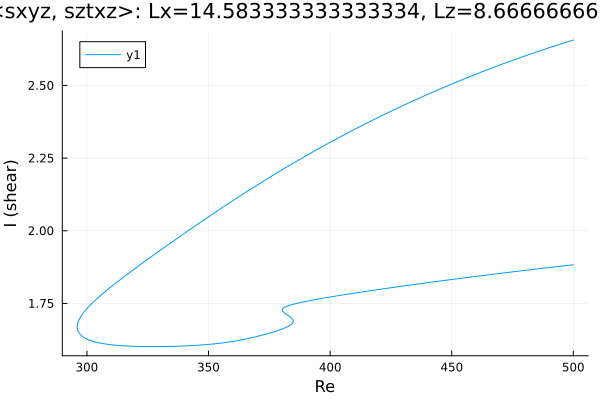

The data file committed next to this chart (first rows):
Re, shear
500.0, 2.656
498.6, 2.653
497.2, 2.649
495.8, 2.645
494.4, 2.641
493, 2.638
491.5, 2.634
490.1, 2.63
488.7, 2.626
487.3, 2.622
485.9, 2.618
484.5, 2.614
483.1, 2.61
481.6, 2.606
480.2, 2.602
478.8, 2.598
477.4, 2.593
476, 2.589
474.6, 2.585
473.2, 2.581
471.7, 2.576
470.3, 2.572
468.9, 2.568
467.5, 2.563
466.1, 2.559
464.7, 2.554
463.3, 2.549
461.8, 2.545
460.8, 2.542
459.4, 2.537
458, 2.532
456.6, 2.527
455.2, 2.523
453.7, 2.518
452.3, 2.513
450.9, 2.508
449.5, 2.503
448.1, 2.498
446.7, 2.493
445.3, 2.488
443.8, 2.483
442.4, 2.478
441, 2.473
439.6, 2.467
438.2, 2.462
436.8, 2.457
435.4, 2.452
433.9, 2.446
432.5, 2.441
431.1, 2.435
429.7, 2.43
428.3, 2.424
426.9, 2.419
425.5, 2.413
424, 2.407
422.6, 2.402
421.2, 2.396
419.8, 2.39
418.4, 2.384
417, 2.378
... 389 more rows
